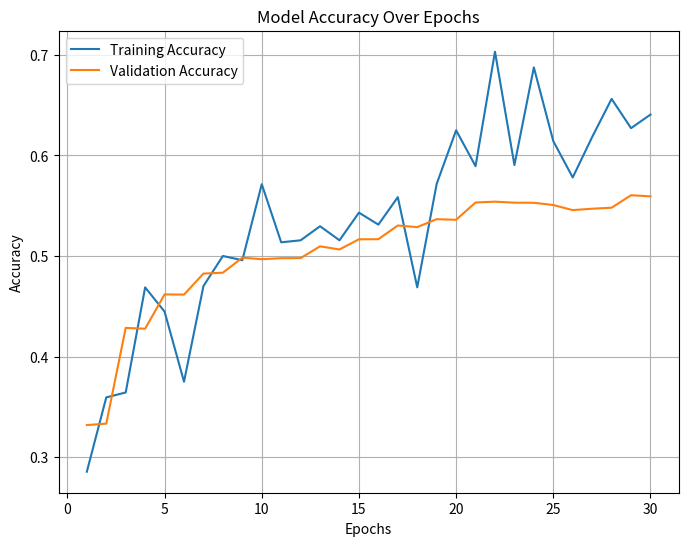

Here is the Python script that generated this plot:
import matplotlib.pyplot as plt

# Example data: replace these with your actual training/validation accuracy lists
epochs = list(range(1, 31))
train_acc = [0.2855,0.3594,0.3643,0.4688,0.4447,0.3750,0.4701,0.5000,0.4958,0.5714,
             0.5136,0.5156,0.5296,0.5156,0.5431,0.5312,0.5585,0.4688,0.5717,0.6250,
             0.5893,0.7031,0.5904,0.6875,0.6142,0.5781,0.6183,0.6562,0.6271,0.6406]
val_acc   = [0.3319,0.3333,0.4285,0.4277,0.4618,0.4616,0.4825,0.4834,0.4983,0.4968,
             0.4978,0.4979,0.5096,0.5065,0.5166,0.5167,0.5303,0.5287,0.5366,0.5360,
             0.5532,0.5540,0.5530,0.5529,0.5507,0.5456,0.5470,0.5480,0.5604,0.5593]

plt.figure(figsize=(8,6))
plt.plot(epochs, train_acc, label='Training Accuracy')
plt.plot(epochs, val_acc, label='Validation Accuracy')
plt.xlabel('Epochs')
plt.ylabel('Accuracy')
plt.title('Model Accuracy Over Epochs')
plt.legend()
plt.grid(True)

# Save the plot as a PNG file
plt.savefig('accuracy_plot.png')
print("Plot saved as accuracy_plot.png")
